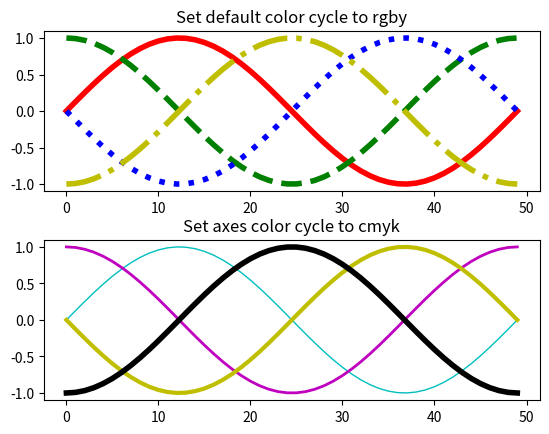

Write the Python code that produced this figure.
%matplotlib inline

from cycler import cycler
import numpy as np
import matplotlib.pyplot as plt

x = np.linspace(0, 2 * np.pi, 50)
offsets = np.linspace(0, 2 * np.pi, 4, endpoint=False)
yy = np.transpose([np.sin(x + phi) for phi in offsets])

print(yy.shape)

default_cycler = cycler('color', ['r', 'g', 'b', 'y']) \
                    + cycler('linestyle', ['-', '--', ':', '-.'])

plt.rc('lines', linewidth=4)
plt.rc('axes', prop_cycle=default_cycler)

custom_cycler = cycler('color', ['c', 'm', 'y', 'k']) \
    + cycler('lw', [1, 2, 3, 4])

fig, (ax0, ax1) = plt.subplots(nrows=2)
ax0.plot(yy)
ax0.set_title('Set default color cycle to rgby')
ax1.set_prop_cycle(custom_cycler)
ax1.plot(yy)
ax1.set_title('Set axes color cycle to cmyk')

# Add a bit more space between the two plots.
fig.subplots_adjust(hspace=0.3)
plt.show()